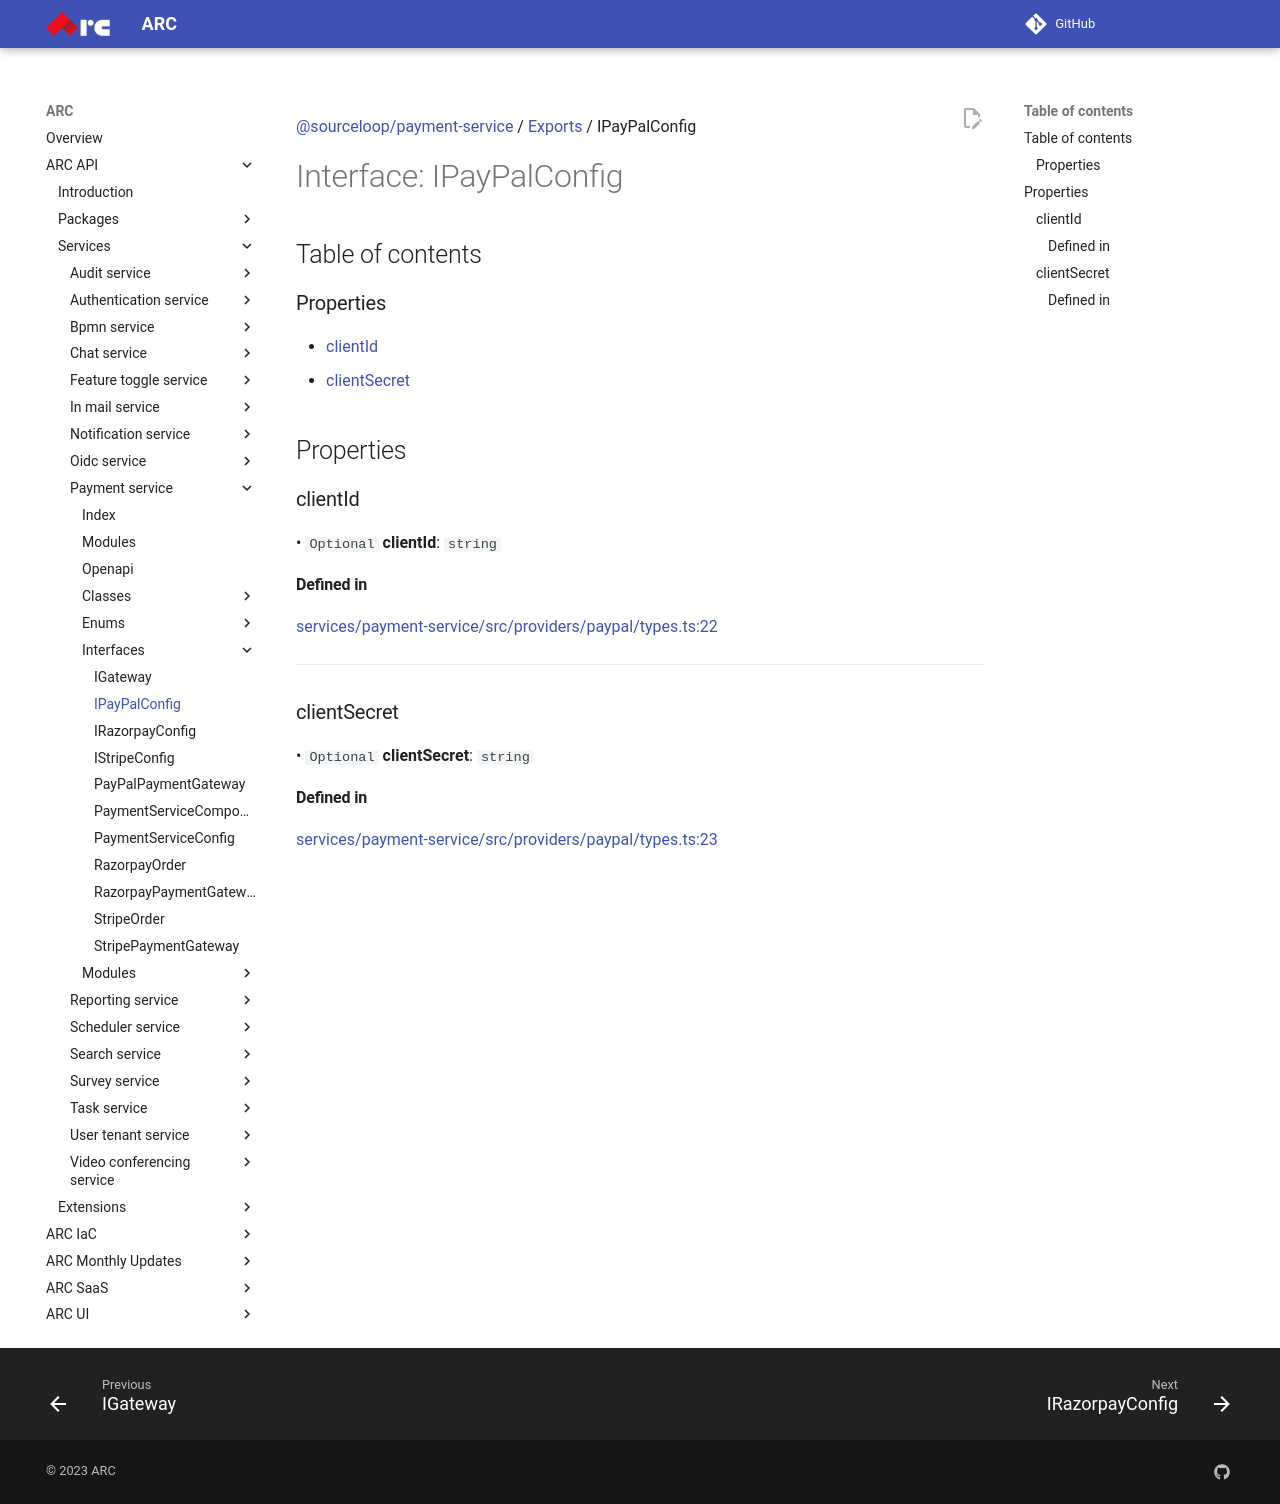

repository: sourcefuse/arc-docs · page: arc-api-docs/services/payment-service/interfaces/IPayPalConfig/index.html · generator: mkdocs

[@sourceloop/payment-service](../README.md) / [Exports](../modules.md) / IPayPalConfig

# Interface: IPayPalConfig

## Table of contents

### Properties

- [clientId](IPayPalConfig.md#clientid)
- [clientSecret](IPayPalConfig.md#clientsecret)

## Properties

### clientId

• `Optional` **clientId**: `string`

#### Defined in

[services/payment-service/src/providers/paypal/types.ts:22](https://github.com/sourcefuse/loopback4-microservice-catalog/blob/eb9d4d57/services/payment-service/src/providers/paypal/types.ts#L22)

___

### clientSecret

• `Optional` **clientSecret**: `string`

#### Defined in

[services/payment-service/src/providers/paypal/types.ts:23](https://github.com/sourcefuse/loopback4-microservice-catalog/blob/eb9d4d57/services/payment-service/src/providers/paypal/types.ts#L23)
